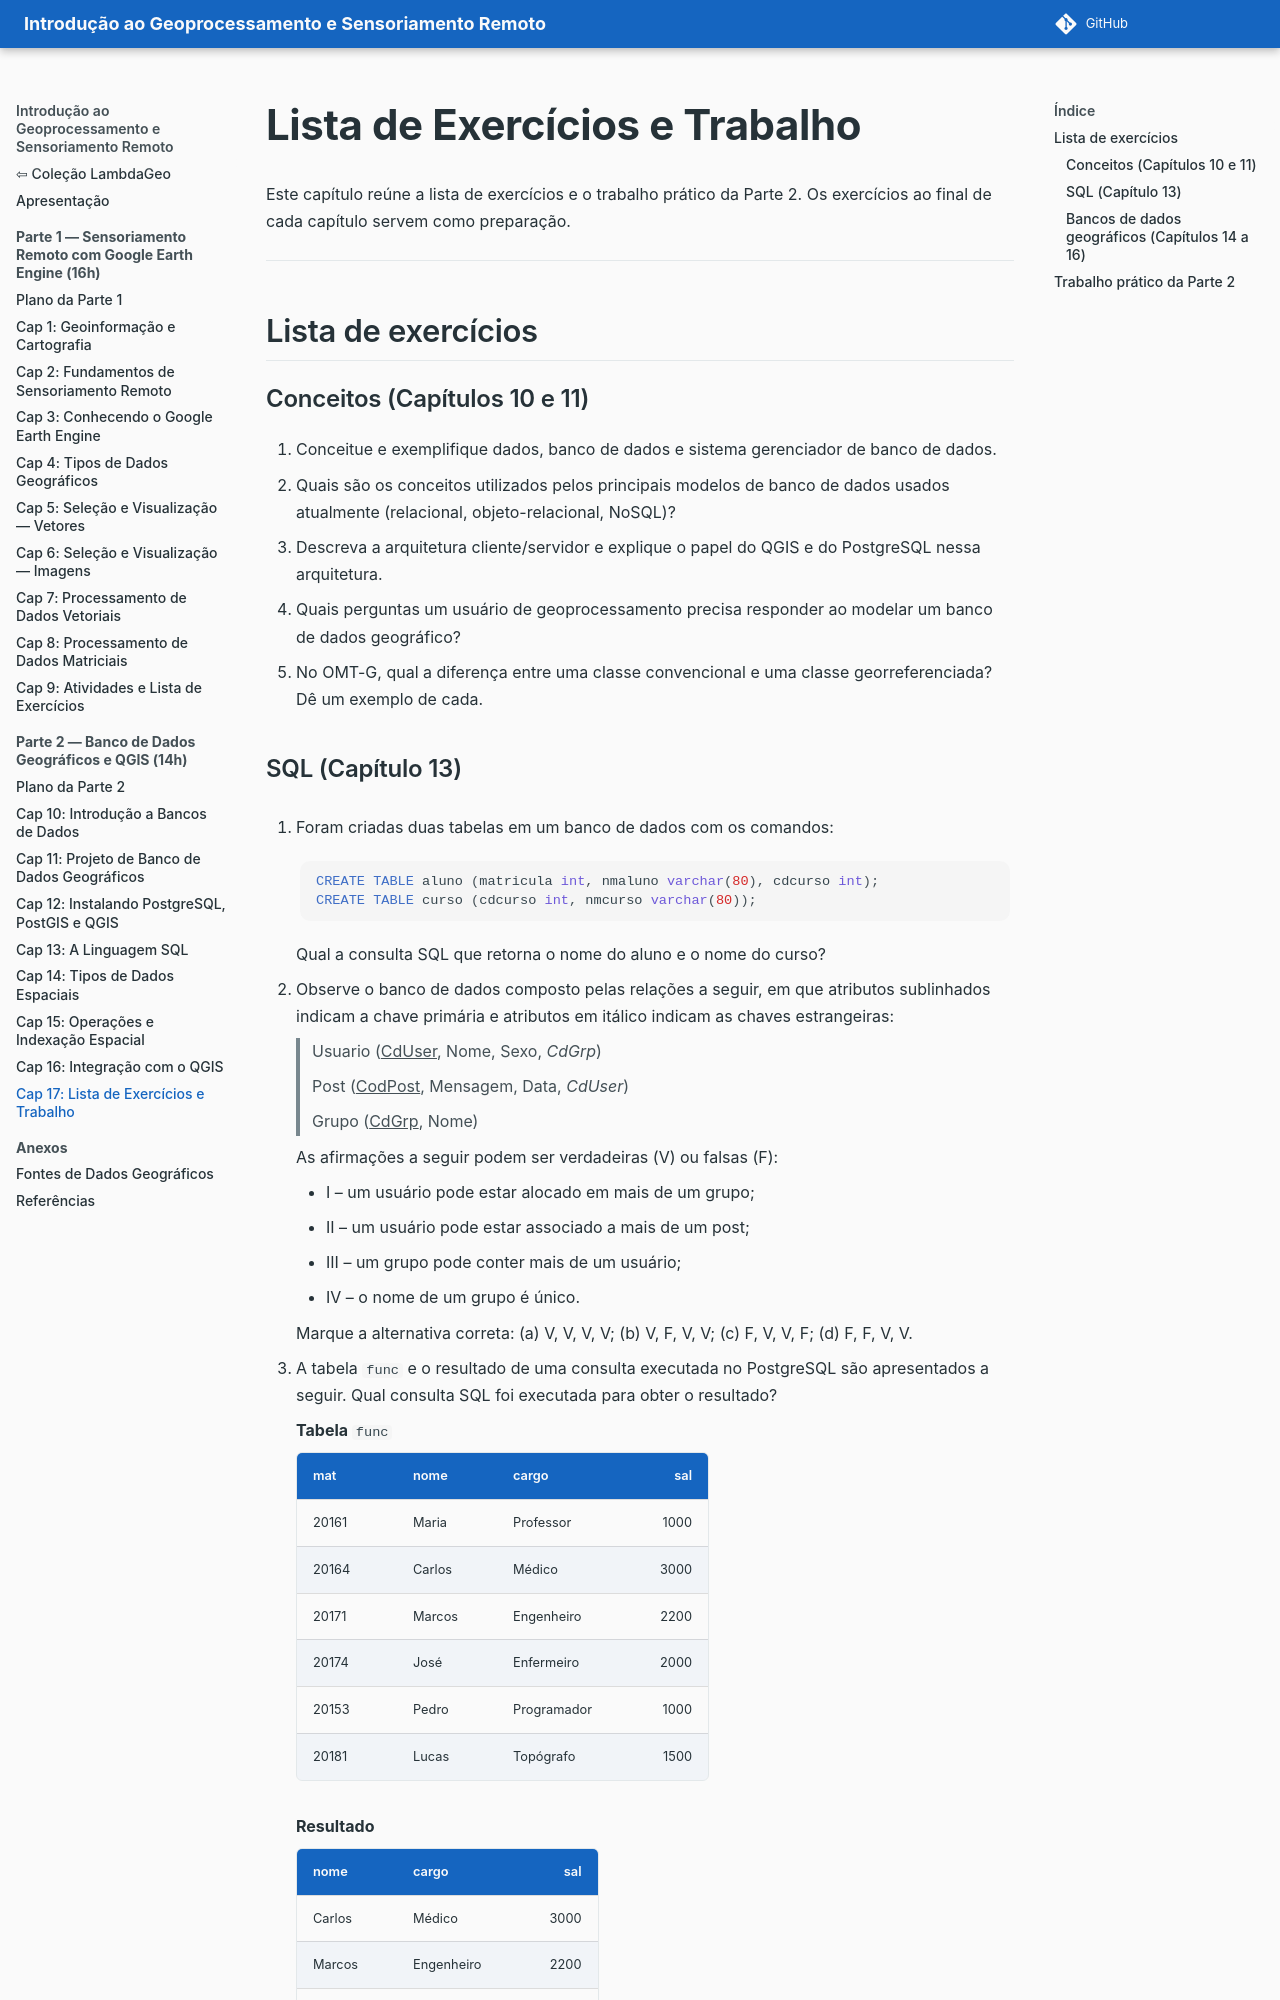

repository: lambdageo-edu/book-geoprocessamento-e-sensoriamento-remoto · page: parte2/17_exercicios/index.html · generator: mkdocs

# Lista de Exercícios e Trabalho

Este capítulo reúne a lista de exercícios e o trabalho prático da Parte 2. Os exercícios ao final de cada capítulo servem como preparação.

---

## Lista de exercícios

### Conceitos (Capítulos 10 e 11)

1. Conceitue e exemplifique dados, banco de dados e sistema gerenciador de banco de dados.
2. Quais são os conceitos utilizados pelos principais modelos de banco de dados usados atualmente (relacional, objeto-relacional, NoSQL)?
3. Descreva a arquitetura cliente/servidor e explique o papel do QGIS e do PostgreSQL nessa arquitetura.
4. Quais perguntas um usuário de geoprocessamento precisa responder ao modelar um banco de dados geográfico?
5. No OMT-G, qual a diferença entre uma classe convencional e uma classe georreferenciada? Dê um exemplo de cada.

### SQL (Capítulo 13)

6. Foram criadas duas tabelas em um banco de dados com os comandos:

    ```sql
    CREATE TABLE aluno (matricula int, nmaluno varchar(80), cdcurso int);
    CREATE TABLE curso (cdcurso int, nmcurso varchar(80));
    ```

    Qual a consulta SQL que retorna o nome do aluno e o nome do curso?

7. Observe o banco de dados composto pelas relações a seguir, em que atributos sublinhados indicam a chave primária e atributos em itálico indicam as chaves estrangeiras:

    > Usuario (<u>CdUser</u>, Nome, Sexo, *CdGrp*)
    >
    > Post (<u>CodPost</u>, Mensagem, Data, *CdUser*)
    >
    > Grupo (<u>CdGrp</u>, Nome)

    As afirmações a seguir podem ser verdadeiras (V) ou falsas (F):

    - I – um usuário pode estar alocado em mais de um grupo;
    - II – um usuário pode estar associado a mais de um post;
    - III – um grupo pode conter mais de um usuário;
    - IV – o nome de um grupo é único.

    Marque a alternativa correta: (a) V, V, V, V; (b) V, F, V, V; (c) F, V, V, F; (d) F, F, V, V.

8. A tabela `func` e o resultado de uma consulta executada no PostgreSQL são apresentados a seguir. Qual consulta SQL foi executada para obter o resultado?

    **Tabela `func`**

    | mat | nome | cargo | sal |
    |---|---|---|---:|
    | 20161 | Maria | Professor | 1000 |
    | 20164 | Carlos | Médico | 3000 |
    | 20171 | Marcos | Engenheiro | 2200 |
    | 20174 | José | Enfermeiro | 2000 |
    | 20153 | Pedro | Programador | 1000 |
    | 20181 | Lucas | Topógrafo | 1500 |

    **Resultado**

    | nome | cargo | sal |
    |---|---|---:|
    | Carlos | Médico | 3000 |
    | Marcos | Engenheiro | 2200 |
    | José | Enfermeiro | 2000 |

9. Foi criada uma tabela com o comando a seguir. Escreva um comando SQL que insira uma nova linha na tabela `met`.

    ```sql
    CREATE TABLE met (
      cidade     varchar(80),
      temp_baixa int,
      temp_alta  int,
      precip     real
    );
    ```
